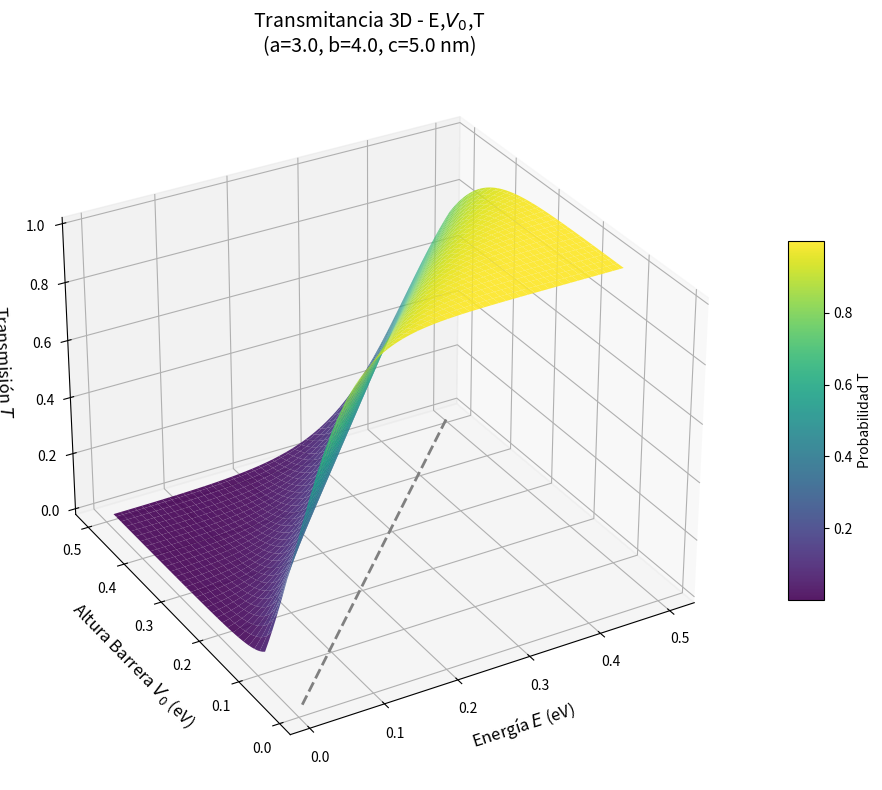

The matplotlib source for this figure:
import numpy as np
import matplotlib.pyplot as plt
from matplotlib import cm
from scipy.special import airy


K_FACTOR = 26.2468 

def calculate_transport(E_arr, V0, a, b, c):
    q2 = K_FACTOR * V0
    
    if b == a: b += 1e-9
    if c == b: c += 1e-9
    
    alpha1 = (q2 / (b - a))**(1/3)
    alpha2 = -1.0 * (q2 / (c - b))**(1/3)
    
    T_list = []
    
    for E in E_arr:
        if E <= 0: E = 1e-10
        
        k = np.sqrt(K_FACTOR * E)
        k2 = k**2
        
        beta1 = - (1/alpha1**2) * ( (q2*a)/(b-a) + k2 )
        beta2 =   (1/alpha2**2) * ( (q2*c)/(c-b) - k2 )
        
        z1_a, z1_b = alpha1*a + beta1, alpha1*b + beta1
        z2_b, z2_c = alpha2*b + beta2, alpha2*c + beta2
        
        ai_1a, aip_1a, bi_1a, bip_1a = airy(z1_a)
        ai_1b, aip_1b, bi_1b, bip_1b = airy(z1_b)
        ai_2b, aip_2b, bi_2b, bip_2b = airy(z2_b)
        ai_2c, aip_2c, bi_2c, bip_2c = airy(z2_c)
        
        h1 = alpha1*alpha2 * bip_1b*bip_2c - alpha1*(1j*k) * bip_1b*bi_2c
        h2 = (1j*k)*alpha2 * bi_1b*bi_2c   - alpha2**2     * bi_1b*bip_2c
        h3 = alpha1*(1j*k) * bip_1b*bi_2b  - alpha2*(1j*k) * bi_1b*bip_2b
        h4 = alpha2**2     * bi_1b*bip_2b  - alpha1*alpha2 * bip_1b*bi_2b
        
        l1 = alpha1*alpha2 * aip_1b*aip_2c - alpha1*(1j*k) * aip_1b*ai_2c
        l2 = (1j*k)*alpha2 * ai_1b*ai_2c   - alpha2**2     * ai_1b*aip_2c
        l3 = alpha1*(1j*k) * ai_2b*aip_1b  - alpha2*(1j*k) * ai_1b*aip_2b
        l4 = alpha2**2     * ai_1b*aip_2b  - alpha1*alpha2 * ai_2b*aip_1b
      
      
        term_h_11 = (h1*(1j*k*ai_1a*ai_2b + alpha1*aip_1a*ai_2b) +
                     h2*(1j*k*ai_1a*aip_2b + alpha1*aip_1a*aip_2b) +
                     h3*(1j*k*ai_1a*ai_2c + alpha1*aip_1a*ai_2c) +
                     h4*(1j*k*ai_1a*aip_2c + alpha1*aip_1a*aip_2c))
                     
        term_l_11 = (l4*(1j*k*bi_1a*bip_2c + alpha1*bip_1a*bip_2c) +
                     l3*(1j*k*bi_1a*bi_2c + alpha1*bip_1a*bi_2c) +
                     l1*(1j*k*bi_1a*bi_2b + alpha1*bip_1a*bi_2b) +
                     l2*(1j*k*bi_1a*bip_2b + alpha1*bip_1a*bip_2b))
        
        bracket_11 = - (term_h_11 + term_l_11)
        gamma11 = np.exp(1j * k * (c - 2*a)) * bracket_11
        
       
        num_T = 2j * k * alpha1 * alpha2
        den_T = (np.pi**2) * np.exp(1j * k * a) * gamma11
        T = np.abs(num_T / den_T)**2
        
        T_list.append(T)
        
    return np.array(T_list)

#Generación de datos para la gráfica 3D

a, b, c = 3.0, 4.0, 5.0


E_vals = np.linspace(0.01, 0.5, 100) 

V0_vals = np.linspace(0.1, 0.5, 60)


E_grid, V0_grid = np.meshgrid(E_vals, V0_vals)

# 3. Calcular matriz Z (Transmisión)
# Como la función calculate_transport toma un V0 escalar, iteramos sobre V0
Z_transmision = np.zeros_like(E_grid)

for i, v0 in enumerate(V0_vals):
    # Para cada altura V0, calculamos todo el espectro de energías
    T_row = calculate_transport(E_vals, v0, a, b, c)
    Z_transmision[i, :] = T_row

# Gráfica superficial 3D
fig = plt.figure(figsize=(12, 8))
ax = fig.add_subplot(111, projection='3d')

# Superficie
surf = ax.plot_surface(E_grid, V0_grid, Z_transmision, 
                       cmap=cm.viridis,      
                       linewidth=0, 
                       antialiased=True,
                       alpha=0.9)

ax.set_xlabel('\nEnergía $E$ (eV)', fontsize=12)
ax.set_ylabel('\nAltura Barrera $V_0$ (eV)', fontsize=12)
ax.set_zlabel('\nTransmisión $T$', fontsize=12)
ax.set_title(f'Transmitancia 3D - E,$V_0$,T\n(a={a}, b={b}, c={c} nm)', fontsize=14)


fig.colorbar(surf, shrink=0.5, aspect=10, label='Probabilidad T')


ax.view_init(elev=30, azim=-120)


ax.plot(E_vals, E_vals, zs=0, zdir='z', color='gray', linestyle='--', linewidth=2, label='$E=V_0$')

plt.tight_layout()
plt.show()